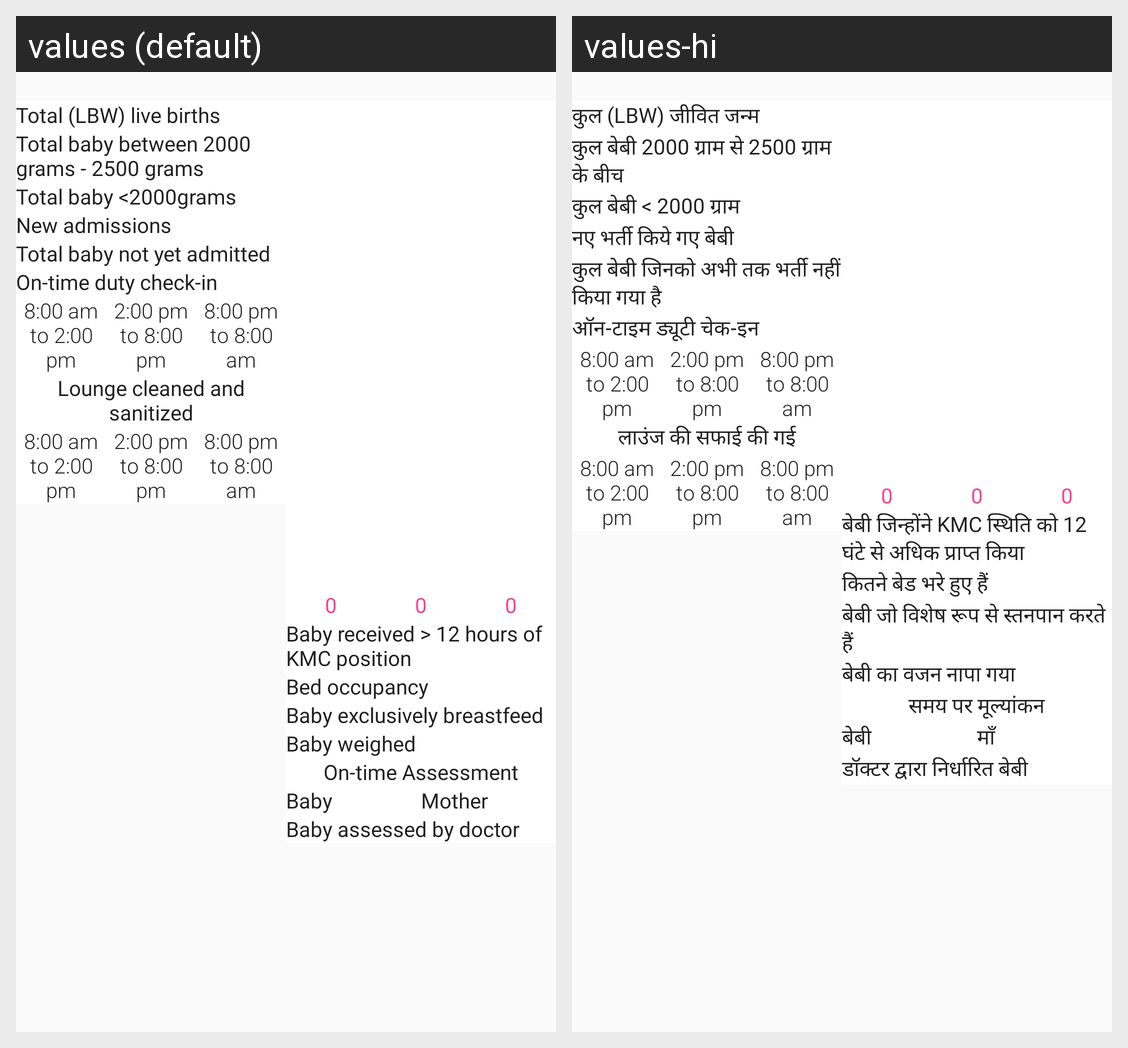

The same Android screen rendered under two of its app's locales, left to right. List the strings drawn on it with the default value and each locale's translation.
Android screen res/layout/fragment_todays_dashboard.xml rendered under 2 locales, left to right: values (default), values-hi. Device: Nexus 5 (rendered at 1080×1920; each locale shown at half size, 540×960, under a caption strip naming it); theme AppTheme.NoActionBar.
Strings drawn on this screen, with the default value and each locale's value (text and hints the layout hard-codes, and strings that could not be matched under every locale, appear in the picture but are not listed):

totalLiveBirth
  values: Total (LBW) live births
  values-hi: कुल (LBW) जीवित जन्म

totalInfants2500_2000
  values: Total baby between 2000 grams - 2500 grams
  values-hi: कुल बेबी 2000 ग्राम से 2500 ग्राम के बीच

totalInfants_2000
  values: Total baby <2000grams
  values-hi: कुल बेबी < 2000 ग्राम

newAdmissions
  values: New admissions
  values-hi: नए भर्ती किये गए बेबी

totalInfantsNotAdmitted
  values: Total baby not yet admitted
  values-hi: कुल बेबी जिनको अभी तक भर्ती नहीं किया गया है

onTimeDutyCheckin
  values: On-time duty check-in
  values-hi: ऑन-टाइम ड्यूटी चेक-इन

eightAmToTwoPm
  values: 8:00 am to 2:00 pm
  values-hi: 8:00 am to 2:00 pm

twoPmToEightPm
  values: 2:00 pm to 8:00 pm
  values-hi: 2:00 pm to 8:00 pm

eightPmToTwoAm
  values: 8:00 pm to 8:00 am
  values-hi: 8:00 pm to 8:00 am

loungeCleanedSanitized
  values: Lounge cleaned and sanitized
  values-hi: लाउंज की सफाई की गई

infantRecievedKmcPosition
  values: Baby received > 12 hours of KMC position
  values-hi: बेबी जिन्होंने KMC स्थिति को 12 घंटे से अधिक प्राप्त किया

bedOccupancy
  values: Bed occupancy
  values-hi: कितने बेड भरे हुए हैं

infantsExclusiveBreastfeed
  values: Baby exclusively breastfeed
  values-hi: बेबी जो विशेष रूप से स्तनपान करते हैं

infantsWeighed
  values: Baby weighed
  values-hi: बेबी का वजन नापा गया

onTimeAssessent
  values: On-time Assessment
  values-hi: समय पर मूल्यांकन

infant
  values: Baby
  values-hi: बेबी

mother
  values: Mother
  values-hi: माँ

infantsAssessedByDoctor
  values: Baby assessed by doctor
  values-hi: डॉक्टर द्वारा निर्धारित बेबी
